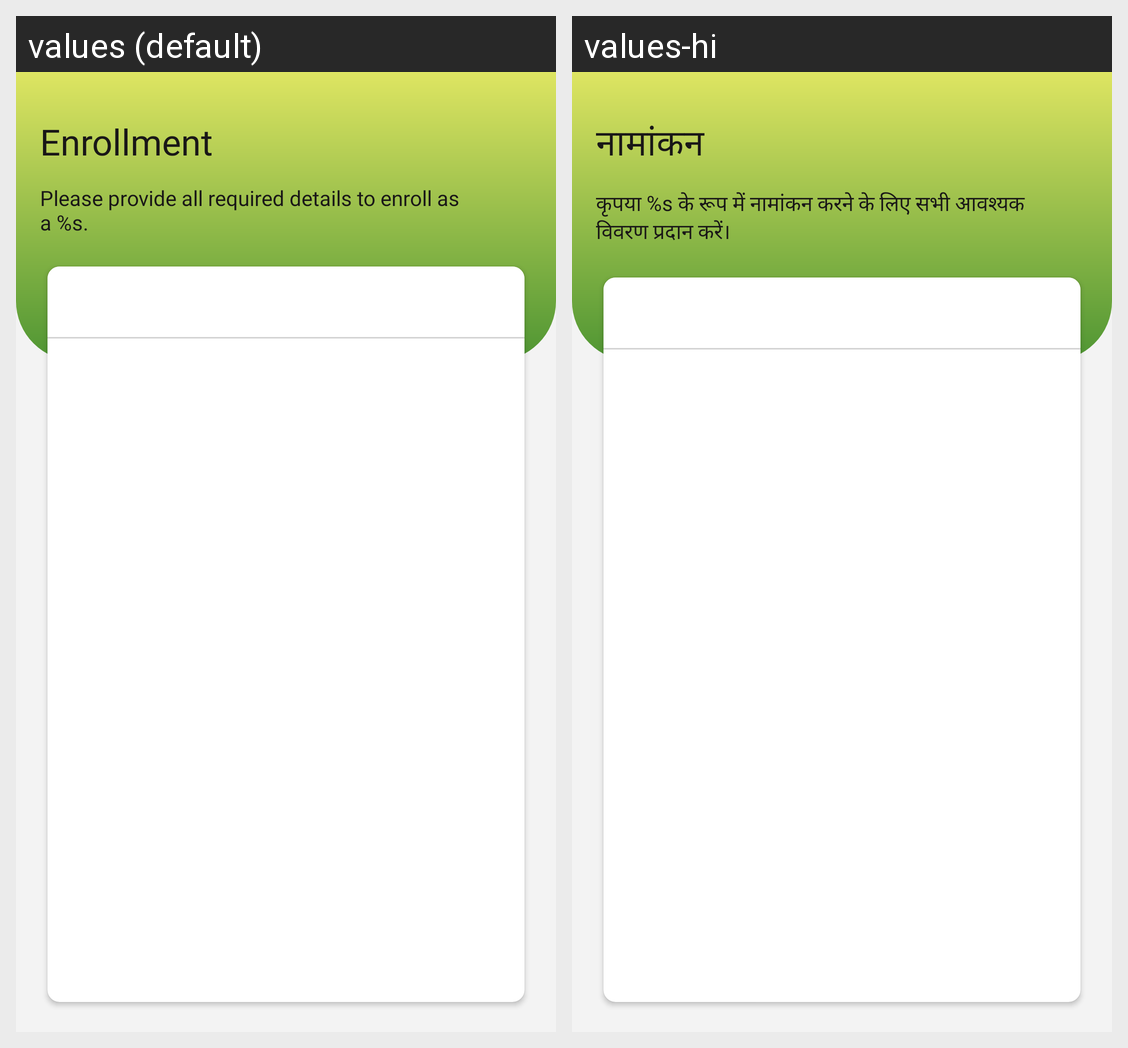

This grid shows one Android layout under two languages. Give, for every string resource on the screen, its name, the default text and each shown locale's text.
Android screen res/layout/activity_register.xml rendered under 2 locales, left to right: values (default), values-hi. Device: Nexus 5 (rendered at 1080×1920; each locale shown at half size, 540×960, under a caption strip naming it); theme AppTheme.
Strings drawn on this screen, with the default value and each locale's value (text and hints the layout hard-codes, and strings that could not be matched under every locale, appear in the picture but are not listed):

register_
  values: Enrollment
  values-hi: नामांकन

please_provide_all_required_details_to_register_as_a_s
  values: Please provide all required details to enroll as a %s.
  values-hi: कृपया %s के रूप में नामांकन करने के लिए सभी आवश्यक विवरण प्रदान करें।
